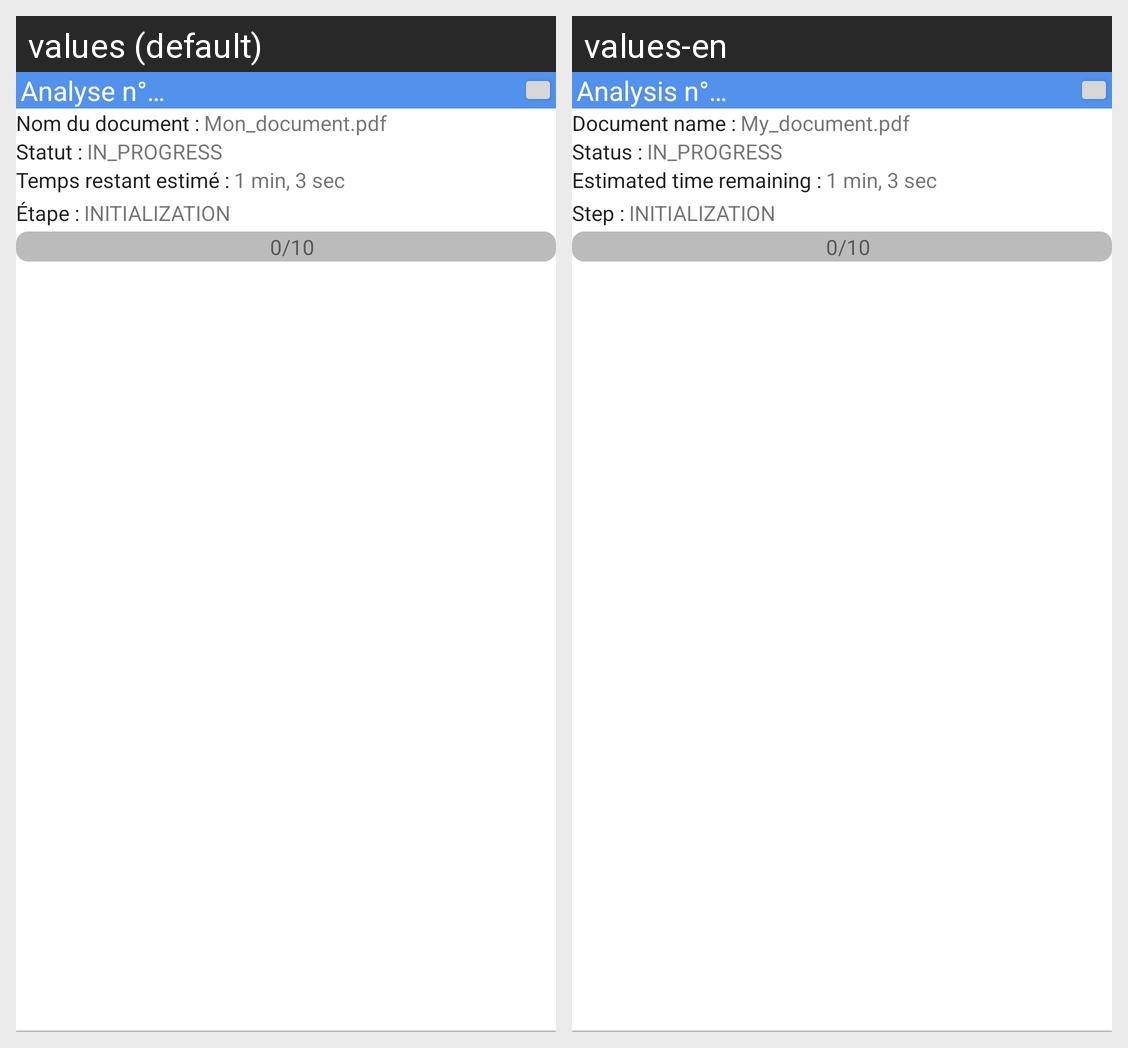

Translations of the strings shown on this Android screen, per locale in the grid:
Android screen res/layout/analysis_item_layout.xml rendered under 2 locales, left to right: values (default), values-en. Device: Nexus 5 (rendered at 1080×1920; each locale shown at half size, 540×960, under a caption strip naming it); theme AppTheme.
Strings drawn on this screen, with the default value and each locale's value (text and hints the layout hard-codes, and strings that could not be matched under every locale, appear in the picture but are not listed):

analysis_name_default
  values: Analyse n°…
  values-en: Analysis n°…

document_name_label
  values: Nom du document :
  values-en: Document name :

document_name_default
  values: Mon_document.pdf
  values-en: My_document.pdf

analysis_status_label
  values: Statut :
  values-en: Status :

analysis_status_default
  values: IN_PROGRESS
  values-en: IN_PROGRESS  [not translated; the default value is used]

analysis_lasting_time_label
  values: Temps restant estimé :
  values-en: Estimated time remaining :

analysis_lasting_time_default
  values: 1 min, 3 sec
  values-en: 1 min, 3 sec

analysis_step_name_label
  values: Étape :
  values-en: Step :

analysis_step_name_default
  values: INITIALIZATION
  values-en: INITIALIZATION  [not translated; the default value is used]
